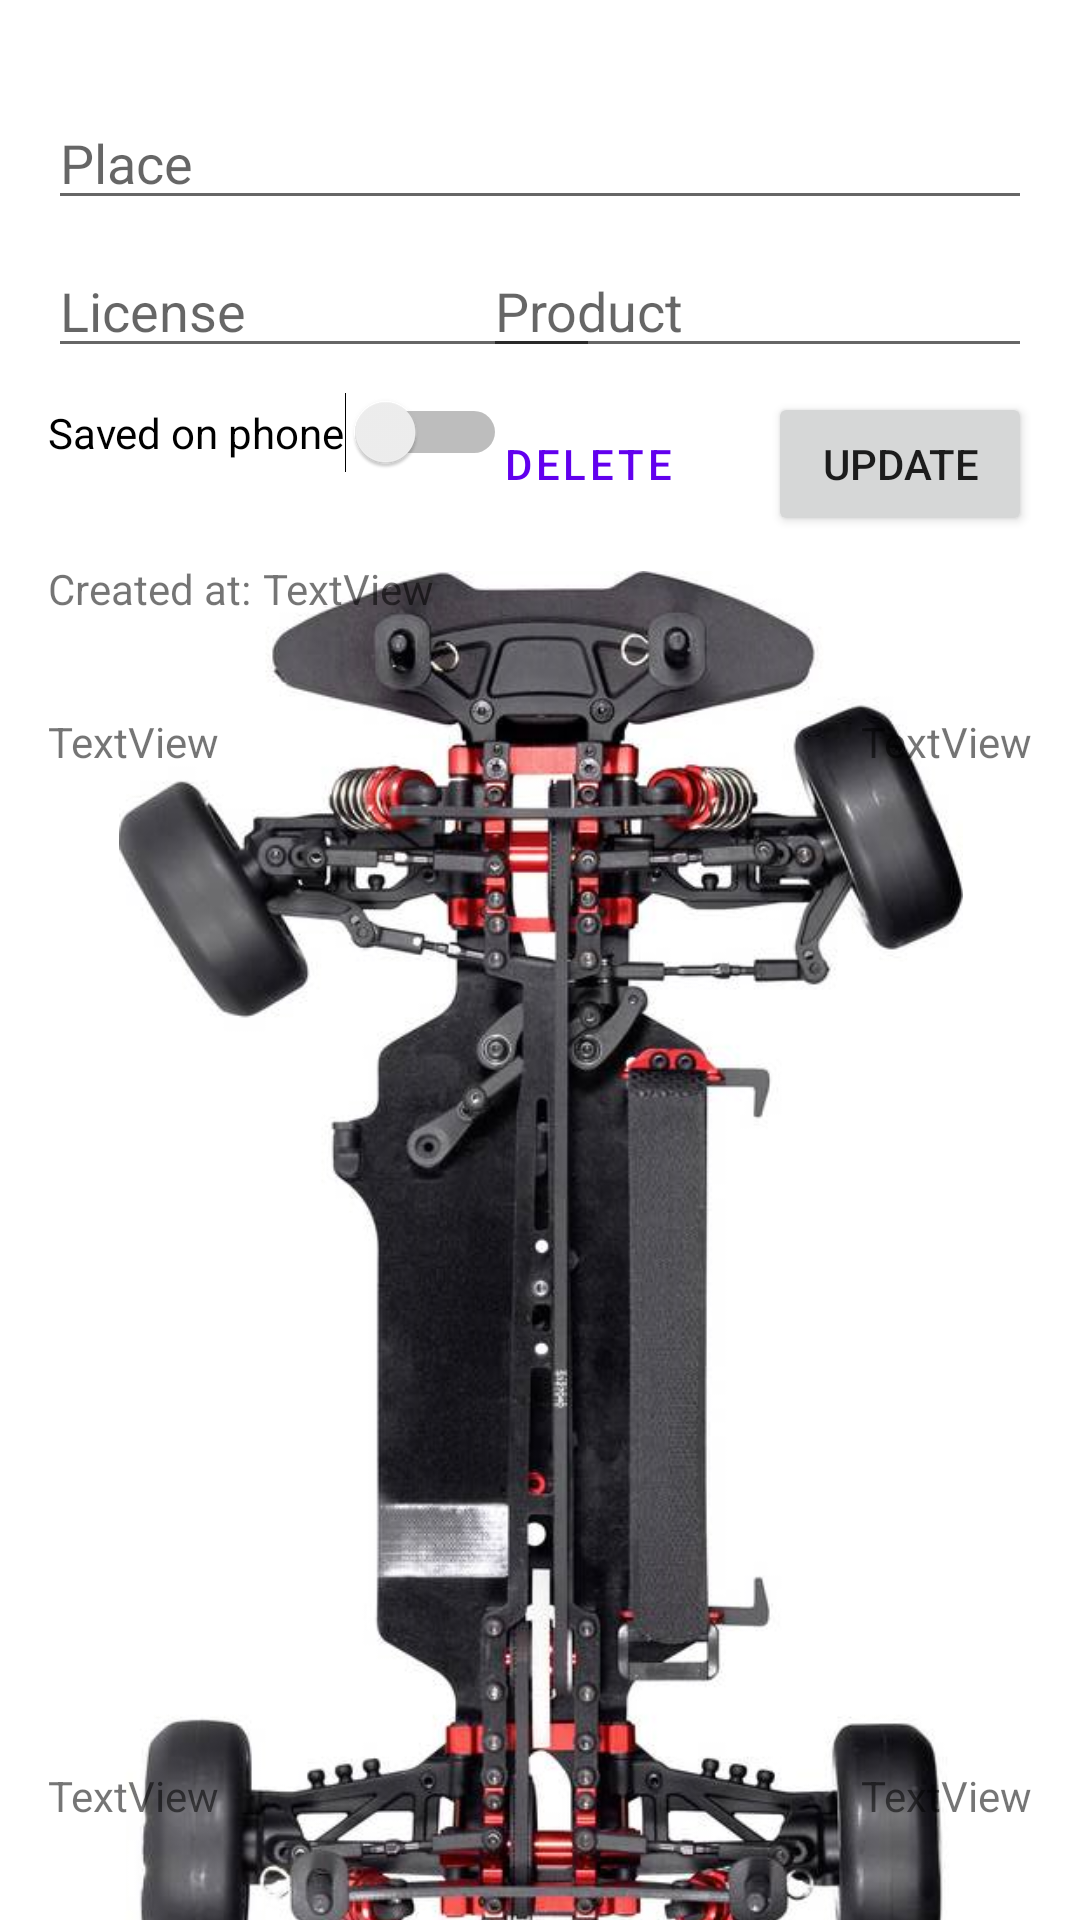

Reconstruct the res/layout file that produces this screen, plus the resources it refers to.
<!-- AndroidManifest.xml: application theme Theme.MobilLabor -->
<!-- res/layout/activity_details.xml -->
<?xml version="1.0" encoding="utf-8"?>

<androidx.constraintlayout.widget.ConstraintLayout xmlns:android="http://schemas.android.com/apk/res/android"
    xmlns:app="http://schemas.android.com/apk/res-auto"
    xmlns:tools="http://schemas.android.com/tools"
    android:layout_width="match_parent"
    android:layout_height="match_parent"
    android:clickable="true">

    <ImageView
        android:id="@+id/imageView2"
        android:layout_width="392dp"
        android:layout_height="465dp"
        app:layout_constraintBottom_toBottomOf="parent"
        app:layout_constraintEnd_toEndOf="parent"
        app:layout_constraintStart_toStartOf="parent"
        app:layout_constraintTop_toBottomOf="@+id/textViewDetailsDate"
        app:srcCompat="@mipmap/kocsi" />

    <TextView
        android:id="@+id/textViewDetailsMeterage3"
        android:layout_width="wrap_content"
        android:layout_height="wrap_content"
        android:layout_marginStart="16dp"
        android:layout_marginBottom="32dp"
        android:text="TextView"
        app:layout_constraintBottom_toBottomOf="parent"
        app:layout_constraintStart_toStartOf="parent" />

    <TextView
        android:id="@+id/textViewDetailsMeterage4"
        android:layout_width="wrap_content"
        android:layout_height="wrap_content"
        android:layout_marginEnd="16dp"
        android:layout_marginBottom="32dp"
        android:text="TextView"
        app:layout_constraintBottom_toBottomOf="parent"
        app:layout_constraintEnd_toEndOf="parent" />

    <EditText
        android:id="@+id/editTextDetailsPlace"
        android:layout_width="match_parent"
        android:layout_height="wrap_content"
        android:layout_marginStart="16dp"
        android:layout_marginTop="32dp"
        android:layout_marginEnd="16dp"
        android:ems="10"
        android:hint="Place"
        android:inputType="textPersonName"
        app:layout_constraintEnd_toEndOf="parent"
        app:layout_constraintStart_toStartOf="parent"
        app:layout_constraintTop_toTopOf="parent" />

    <EditText
        android:id="@+id/editTextDetailsLicens"
        android:layout_width="184dp"
        android:layout_height="wrap_content"
        android:layout_marginStart="16dp"
        android:layout_marginTop="8dp"
        android:ems="10"
        android:hint="License"
        android:inputType="textPersonName"
        app:layout_constraintStart_toStartOf="parent"
        app:layout_constraintTop_toBottomOf="@+id/editTextDetailsPlace" />

    <EditText
        android:id="@+id/editTextDetailsProduct"
        android:layout_width="183dp"
        android:layout_height="wrap_content"
        android:layout_marginTop="8dp"
        android:layout_marginEnd="16dp"
        android:ems="10"
        android:hint="Product"
        android:inputType="textPersonName"
        app:layout_constraintEnd_toEndOf="parent"
        app:layout_constraintTop_toBottomOf="@+id/editTextDetailsPlace" />

    <Button
        android:id="@+id/buttonDetailsUpdate"
        android:layout_width="wrap_content"
        android:layout_height="wrap_content"
        android:layout_marginTop="8dp"
        android:layout_marginEnd="16dp"
        android:text="Update"
        app:layout_constraintEnd_toEndOf="parent"
        app:layout_constraintTop_toBottomOf="@+id/editTextDetailsProduct" />

    <Button
        android:id="@+id/buttonDetailsDelete"
        style="@style/Widget.MaterialComponents.Button.TextButton"
        android:layout_width="wrap_content"
        android:layout_height="wrap_content"
        android:layout_marginTop="8dp"
        android:layout_marginEnd="16dp"
        android:background="#FF0000"
        android:text="Delete"
        app:iconTint="#FF0000"
        app:layout_constraintEnd_toStartOf="@+id/buttonDetailsUpdate"
        app:layout_constraintTop_toBottomOf="@+id/editTextDetailsLicens" />

    <TextView
        android:id="@+id/textView8"
        android:layout_width="wrap_content"
        android:layout_height="wrap_content"
        android:layout_marginStart="16dp"
        android:layout_marginTop="8dp"
        android:text="Created at:"
        app:layout_constraintStart_toStartOf="parent"
        app:layout_constraintTop_toBottomOf="@+id/buttonDetailsDelete" />

    <TextView
        android:id="@+id/textViewDetailsDate"
        android:layout_width="wrap_content"
        android:layout_height="wrap_content"
        android:layout_marginStart="4dp"
        android:layout_marginTop="8dp"
        android:text="TextView"
        app:layout_constraintStart_toEndOf="@+id/textView8"
        app:layout_constraintTop_toBottomOf="@+id/buttonDetailsUpdate" />

    <TextView
        android:id="@+id/textViewDetailsMeterage1"
        android:layout_width="wrap_content"
        android:layout_height="wrap_content"
        android:layout_marginStart="16dp"
        android:layout_marginTop="32dp"
        android:text="TextView"
        app:layout_constraintStart_toStartOf="parent"
        app:layout_constraintTop_toBottomOf="@+id/textView8" />

    <TextView
        android:id="@+id/textViewDetailsMeterage2"
        android:layout_width="wrap_content"
        android:layout_height="wrap_content"
        android:layout_marginTop="32dp"
        android:layout_marginEnd="16dp"
        android:text="TextView"
        app:layout_constraintEnd_toEndOf="parent"
        app:layout_constraintTop_toBottomOf="@+id/textViewDetailsDate" />

    <Switch
        android:id="@+id/switchDetails"
        android:layout_width="wrap_content"
        android:layout_height="wrap_content"
        android:layout_marginStart="16dp"
        android:layout_marginTop="8dp"
        android:text="Saved on phone"
        app:layout_constraintStart_toStartOf="parent"
        app:layout_constraintTop_toBottomOf="@+id/editTextDetailsLicens" />


</androidx.constraintlayout.widget.ConstraintLayout>
<!-- resources referenced by this layout -->
<resources>
  <!-- mipmap kocsi: png bitmap (mipmap-hdpi, 430548 bytes) -->
  <style name="Theme.MobilLabor" parent="Theme.MaterialComponents.DayNight.DarkActionBar">
          
          <item name="colorPrimary">@color/purple_500</item>
          <item name="colorPrimaryVariant">@color/purple_700</item>
          <item name="colorOnPrimary">@color/white</item>
          
          <item name="colorSecondary">@color/teal_200</item>
          <item name="colorSecondaryVariant">@color/teal_700</item>
          <item name="colorOnSecondary">@color/black</item>
          
          <item name="android:statusBarColor" tools:targetApi="l">?attr/colorPrimaryVariant</item>
          
      </style>
  <!-- not gathered from this repository: default colours our renderer supplied (Android Studio template values) -->
  <color name="purple_500">#FF6200EE</color>
  <color name="purple_700">#FF3700B3</color>
  <color name="teal_200">#FF03DAC5</color>
  <color name="teal_700">#FF018786</color>
  <color name="black">#FF000000</color>
  <color name="white">#FFFFFFFF</color>
</resources>
